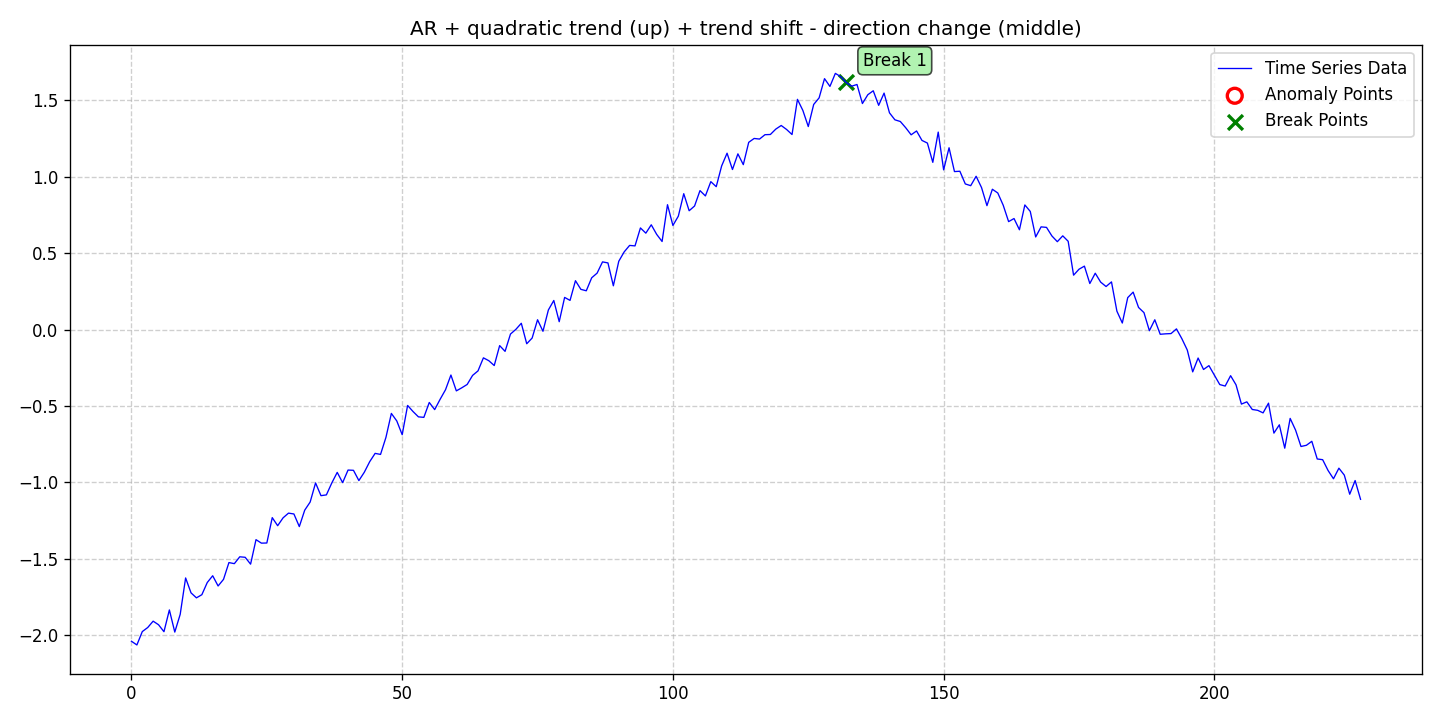

Values plotted in this chart, from the file beside it:
date, data, stationary, det_lin_up, det_lin_down, det_quad, det_cubic, det_exp, det_damped, stoc_trend, volatility, single_seas, multiple_seas, point_anom_single, point_anom_multi, collect_anom, context_anom, mean_shift, var_shift, trend_shift, point_anom_count, point_anom_location, point_anom_point, collect_anom_count
2020-01-01, -2.039, 0, 0, 0, 1, 0, 0, 0, 0, 0, 0, 0, 0, 0, 0, 0, 0, 0, 1, 0, none, , 0
2020-01-02, -2.063, 0, 0, 0, 1, 0, 0, 0, 0, 0, 0, 0, 0, 0, 0, 0, 0, 0, 1, 0, none, , 0
2020-01-03, -1.976, 0, 0, 0, 1, 0, 0, 0, 0, 0, 0, 0, 0, 0, 0, 0, 0, 0, 1, 0, none, , 0
2020-01-04, -1.949, 0, 0, 0, 1, 0, 0, 0, 0, 0, 0, 0, 0, 0, 0, 0, 0, 0, 1, 0, none, , 0
2020-01-05, -1.908, 0, 0, 0, 1, 0, 0, 0, 0, 0, 0, 0, 0, 0, 0, 0, 0, 0, 1, 0, none, , 0
2020-01-06, -1.931, 0, 0, 0, 1, 0, 0, 0, 0, 0, 0, 0, 0, 0, 0, 0, 0, 0, 1, 0, none, , 0
2020-01-07, -1.977, 0, 0, 0, 1, 0, 0, 0, 0, 0, 0, 0, 0, 0, 0, 0, 0, 0, 1, 0, none, , 0
2020-01-08, -1.834, 0, 0, 0, 1, 0, 0, 0, 0, 0, 0, 0, 0, 0, 0, 0, 0, 0, 1, 0, none, , 0
2020-01-09, -1.979, 0, 0, 0, 1, 0, 0, 0, 0, 0, 0, 0, 0, 0, 0, 0, 0, 0, 1, 0, none, , 0
2020-01-10, -1.863, 0, 0, 0, 1, 0, 0, 0, 0, 0, 0, 0, 0, 0, 0, 0, 0, 0, 1, 0, none, , 0
2020-01-11, -1.625, 0, 0, 0, 1, 0, 0, 0, 0, 0, 0, 0, 0, 0, 0, 0, 0, 0, 1, 0, none, , 0
2020-01-12, -1.723, 0, 0, 0, 1, 0, 0, 0, 0, 0, 0, 0, 0, 0, 0, 0, 0, 0, 1, 0, none, , 0
2020-01-13, -1.755, 0, 0, 0, 1, 0, 0, 0, 0, 0, 0, 0, 0, 0, 0, 0, 0, 0, 1, 0, none, , 0
2020-01-14, -1.735, 0, 0, 0, 1, 0, 0, 0, 0, 0, 0, 0, 0, 0, 0, 0, 0, 0, 1, 0, none, , 0
2020-01-15, -1.655, 0, 0, 0, 1, 0, 0, 0, 0, 0, 0, 0, 0, 0, 0, 0, 0, 0, 1, 0, none, , 0
2020-01-16, -1.611, 0, 0, 0, 1, 0, 0, 0, 0, 0, 0, 0, 0, 0, 0, 0, 0, 0, 1, 0, none, , 0
2020-01-17, -1.678, 0, 0, 0, 1, 0, 0, 0, 0, 0, 0, 0, 0, 0, 0, 0, 0, 0, 1, 0, none, , 0
2020-01-18, -1.634, 0, 0, 0, 1, 0, 0, 0, 0, 0, 0, 0, 0, 0, 0, 0, 0, 0, 1, 0, none, , 0
2020-01-19, -1.524, 0, 0, 0, 1, 0, 0, 0, 0, 0, 0, 0, 0, 0, 0, 0, 0, 0, 1, 0, none, , 0
2020-01-20, -1.531, 0, 0, 0, 1, 0, 0, 0, 0, 0, 0, 0, 0, 0, 0, 0, 0, 0, 1, 0, none, , 0
2020-01-21, -1.487, 0, 0, 0, 1, 0, 0, 0, 0, 0, 0, 0, 0, 0, 0, 0, 0, 0, 1, 0, none, , 0
2020-01-22, -1.49, 0, 0, 0, 1, 0, 0, 0, 0, 0, 0, 0, 0, 0, 0, 0, 0, 0, 1, 0, none, , 0
2020-01-23, -1.535, 0, 0, 0, 1, 0, 0, 0, 0, 0, 0, 0, 0, 0, 0, 0, 0, 0, 1, 0, none, , 0
2020-01-24, -1.374, 0, 0, 0, 1, 0, 0, 0, 0, 0, 0, 0, 0, 0, 0, 0, 0, 0, 1, 0, none, , 0
2020-01-25, -1.397, 0, 0, 0, 1, 0, 0, 0, 0, 0, 0, 0, 0, 0, 0, 0, 0, 0, 1, 0, none, , 0
2020-01-26, -1.396, 0, 0, 0, 1, 0, 0, 0, 0, 0, 0, 0, 0, 0, 0, 0, 0, 0, 1, 0, none, , 0
2020-01-27, -1.23, 0, 0, 0, 1, 0, 0, 0, 0, 0, 0, 0, 0, 0, 0, 0, 0, 0, 1, 0, none, , 0
2020-01-28, -1.283, 0, 0, 0, 1, 0, 0, 0, 0, 0, 0, 0, 0, 0, 0, 0, 0, 0, 1, 0, none, , 0
2020-01-29, -1.232, 0, 0, 0, 1, 0, 0, 0, 0, 0, 0, 0, 0, 0, 0, 0, 0, 0, 1, 0, none, , 0
2020-01-30, -1.201, 0, 0, 0, 1, 0, 0, 0, 0, 0, 0, 0, 0, 0, 0, 0, 0, 0, 1, 0, none, , 0
2020-01-31, -1.206, 0, 0, 0, 1, 0, 0, 0, 0, 0, 0, 0, 0, 0, 0, 0, 0, 0, 1, 0, none, , 0
2020-02-01, -1.289, 0, 0, 0, 1, 0, 0, 0, 0, 0, 0, 0, 0, 0, 0, 0, 0, 0, 1, 0, none, , 0
2020-02-02, -1.181, 0, 0, 0, 1, 0, 0, 0, 0, 0, 0, 0, 0, 0, 0, 0, 0, 0, 1, 0, none, , 0
2020-02-03, -1.129, 0, 0, 0, 1, 0, 0, 0, 0, 0, 0, 0, 0, 0, 0, 0, 0, 0, 1, 0, none, , 0
2020-02-04, -1.004, 0, 0, 0, 1, 0, 0, 0, 0, 0, 0, 0, 0, 0, 0, 0, 0, 0, 1, 0, none, , 0
2020-02-05, -1.087, 0, 0, 0, 1, 0, 0, 0, 0, 0, 0, 0, 0, 0, 0, 0, 0, 0, 1, 0, none, , 0
2020-02-06, -1.082, 0, 0, 0, 1, 0, 0, 0, 0, 0, 0, 0, 0, 0, 0, 0, 0, 0, 1, 0, none, , 0
2020-02-07, -1.003, 0, 0, 0, 1, 0, 0, 0, 0, 0, 0, 0, 0, 0, 0, 0, 0, 0, 1, 0, none, , 0
2020-02-08, -0.9343, 0, 0, 0, 1, 0, 0, 0, 0, 0, 0, 0, 0, 0, 0, 0, 0, 0, 1, 0, none, , 0
2020-02-09, -1.001, 0, 0, 0, 1, 0, 0, 0, 0, 0, 0, 0, 0, 0, 0, 0, 0, 0, 1, 0, none, , 0
2020-02-10, -0.9191, 0, 0, 0, 1, 0, 0, 0, 0, 0, 0, 0, 0, 0, 0, 0, 0, 0, 1, 0, none, , 0
2020-02-11, -0.9207, 0, 0, 0, 1, 0, 0, 0, 0, 0, 0, 0, 0, 0, 0, 0, 0, 0, 1, 0, none, , 0
2020-02-12, -0.9879, 0, 0, 0, 1, 0, 0, 0, 0, 0, 0, 0, 0, 0, 0, 0, 0, 0, 1, 0, none, , 0
2020-02-13, -0.9336, 0, 0, 0, 1, 0, 0, 0, 0, 0, 0, 0, 0, 0, 0, 0, 0, 0, 1, 0, none, , 0
2020-02-14, -0.8642, 0, 0, 0, 1, 0, 0, 0, 0, 0, 0, 0, 0, 0, 0, 0, 0, 0, 1, 0, none, , 0
2020-02-15, -0.81, 0, 0, 0, 1, 0, 0, 0, 0, 0, 0, 0, 0, 0, 0, 0, 0, 0, 1, 0, none, , 0
2020-02-16, -0.8168, 0, 0, 0, 1, 0, 0, 0, 0, 0, 0, 0, 0, 0, 0, 0, 0, 0, 1, 0, none, , 0
2020-02-17, -0.7051, 0, 0, 0, 1, 0, 0, 0, 0, 0, 0, 0, 0, 0, 0, 0, 0, 0, 1, 0, none, , 0
2020-02-18, -0.5486, 0, 0, 0, 1, 0, 0, 0, 0, 0, 0, 0, 0, 0, 0, 0, 0, 0, 1, 0, none, , 0
2020-02-19, -0.5977, 0, 0, 0, 1, 0, 0, 0, 0, 0, 0, 0, 0, 0, 0, 0, 0, 0, 1, 0, none, , 0
2020-02-20, -0.6879, 0, 0, 0, 1, 0, 0, 0, 0, 0, 0, 0, 0, 0, 0, 0, 0, 0, 1, 0, none, , 0
2020-02-21, -0.4964, 0, 0, 0, 1, 0, 0, 0, 0, 0, 0, 0, 0, 0, 0, 0, 0, 0, 1, 0, none, , 0
2020-02-22, -0.5362, 0, 0, 0, 1, 0, 0, 0, 0, 0, 0, 0, 0, 0, 0, 0, 0, 0, 1, 0, none, , 0
2020-02-23, -0.571, 0, 0, 0, 1, 0, 0, 0, 0, 0, 0, 0, 0, 0, 0, 0, 0, 0, 1, 0, none, , 0
2020-02-24, -0.5743, 0, 0, 0, 1, 0, 0, 0, 0, 0, 0, 0, 0, 0, 0, 0, 0, 0, 1, 0, none, , 0
2020-02-25, -0.4769, 0, 0, 0, 1, 0, 0, 0, 0, 0, 0, 0, 0, 0, 0, 0, 0, 0, 1, 0, none, , 0
2020-02-26, -0.5236, 0, 0, 0, 1, 0, 0, 0, 0, 0, 0, 0, 0, 0, 0, 0, 0, 0, 1, 0, none, , 0
2020-02-27, -0.4564, 0, 0, 0, 1, 0, 0, 0, 0, 0, 0, 0, 0, 0, 0, 0, 0, 0, 1, 0, none, , 0
2020-02-28, -0.3937, 0, 0, 0, 1, 0, 0, 0, 0, 0, 0, 0, 0, 0, 0, 0, 0, 0, 1, 0, none, , 0
2020-02-29, -0.2974, 0, 0, 0, 1, 0, 0, 0, 0, 0, 0, 0, 0, 0, 0, 0, 0, 0, 1, 0, none, , 0
... 168 more rows
